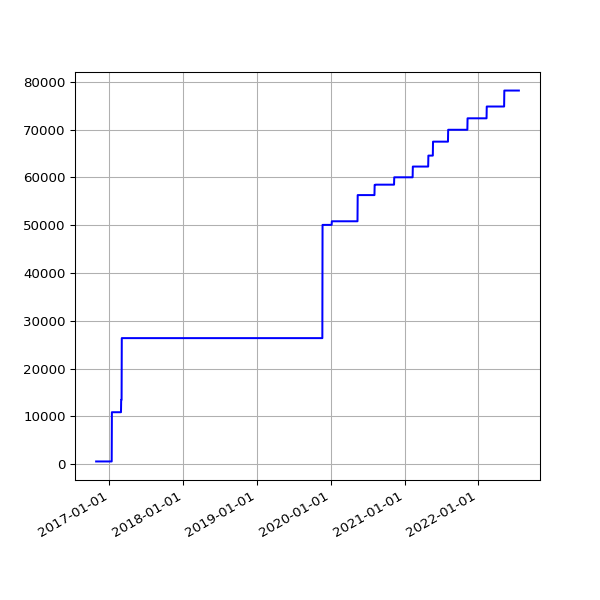

Source data for this figure (header and first rows):
date, value
2016-10-27 04:32:04 +0100, 539
2016-10-28 04:32:59 +0100, 539
2016-10-29 04:56:48 +0100, 539
2016-11-01 04:44:30 +0000, 539
2016-11-02 04:26:56 +0000, 539
2016-11-03 05:17:56 +0000, 539
2016-11-04 04:30:21 +0000, 539
2016-11-05 04:28:29 +0000, 539
2016-11-06 04:28:06 +0000, 539
2016-11-07 04:25:49 +0000, 539
2016-11-08 04:26:26 +0000, 539
2016-11-09 04:23:03 +0000, 539
2016-11-10 04:28:20 +0000, 539
2016-11-11 04:29:24 +0000, 539
2016-11-12 04:24:27 +0000, 539
2016-11-13 04:23:14 +0000, 539
2016-11-14 08:16:58 +0000, 539
2016-11-15 04:19:07 +0000, 539
2016-11-16 04:23:22 +0000, 539
2016-11-18 04:21:02 +0000, 539
2016-11-19 04:24:47 +0000, 539
2016-11-20 04:23:15 +0000, 539
2016-11-21 04:33:23 +0000, 539
2016-11-22 04:24:45 +0000, 539
2016-11-24 04:19:12 +0000, 539
2016-11-25 04:33:59 +0000, 539
2016-11-26 04:23:11 +0000, 539
2016-11-27 04:26:33 +0000, 539
2016-11-28 04:27:54 +0000, 539
2016-11-29 04:32:52 +0000, 539
2016-11-30 04:28:17 +0000, 539
2016-12-01 04:37:05 +0000, 539
2016-12-02 04:26:18 +0000, 539
2016-12-03 04:25:48 +0000, 539
2016-12-04 04:29:11 +0000, 539
2016-12-05 04:31:01 +0000, 539
2016-12-06 04:35:24 +0000, 539
2016-12-07 04:32:25 +0000, 539
2016-12-08 06:07:45 +0000, 539
2016-12-09 06:07:48 +0000, 539
2016-12-12 02:33:16 +0000, 539
2016-12-14 02:23:57 +0000, 539
2016-12-15 08:24:08 +0000, 539
2016-12-16 04:32:09 +0000, 539
2016-12-17 04:32:22 +0000, 539
2016-12-18 04:27:49 +0000, 539
2016-12-19 04:31:10 +0000, 539
2016-12-20 04:31:43 +0000, 539
2016-12-21 04:30:47 +0000, 539
2016-12-22 04:29:13 +0000, 539
2016-12-23 04:26:25 +0000, 539
2016-12-24 04:34:09 +0000, 539
2016-12-25 04:38:51 +0000, 539
2016-12-26 04:37:31 +0000, 539
2016-12-27 04:33:15 +0000, 539
2016-12-28 04:34:04 +0000, 539
2016-12-29 04:39:41 +0000, 539
2016-12-30 04:31:00 +0000, 539
2016-12-31 04:29:55 +0000, 539
2017-01-01 04:32:01 +0000, 539
... 1,517 more rows
